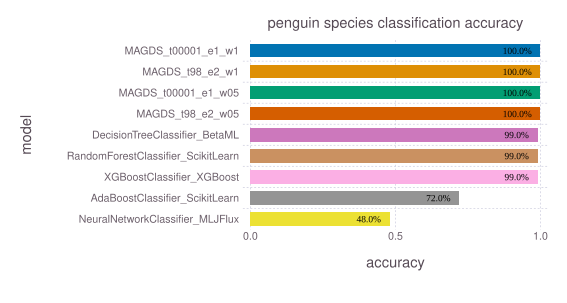

The table this chart was drawn from, first rows:
model, accuracy, time, memory
MAGDS_t00001_e1_w1, 1.0, 0.04867, 4168
MAGDS_t98_e2_w1, 1.0, 0.02587, 4168
MAGDS_t00001_e1_w05, 1.0, 0.0378, 4168
MAGDS_t98_e2_w05, 1.0, 0.02898, 4168
DecisionTreeClassifier_BetaML, 0.99, 3.283, 549231142
RandomForestClassifier_ScikitLearn, 0.99, 0.2848, 24604749
XGBoostClassifier_XGBoost, 0.99, 1.002, 151693619
AdaBoostClassifier_ScikitLearn, 0.72, 0.1555, 6113860
NeuralNetworkClassifier_MLJFlux, 0.48, 16.18, 2111653706
